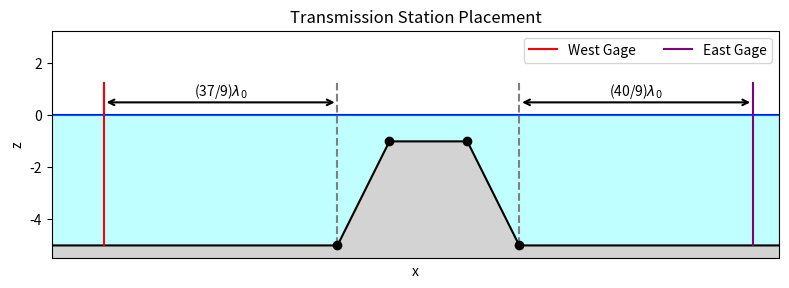

This chart was generated by the following Python code: (Note: this script raises an exception after producing the figure.)
import matplotlib.pyplot as plt
import numpy as np
offset_l = 25
SWW = 5
SEW = 5
XC_from_SWW = 5
offset = 10
top_width = 3
top_pos = -1
depth = 5
slope = 2
tri_base = (depth+top_pos)/slope
fig,ax = plt.subplots(dpi=200,figsize=(8,3))


## SUBMERGED
# Points of the bathymetry
x_sponge_l = -offset_l - SWW
x_left = -offset_l
toe_l = 0
top_l = tri_base
top_r = top_l + top_width
toe_r = top_r + tri_base
x_right = toe_r+ offset
x_sponge_r = x_right + SEW
# Point of wavemaker
Xc_WK = -offset_l + XC_from_SWW



ax.set_title('Transmission Station Placement')

x_bath = [x_sponge_l,x_left, toe_l,top_l,top_r,toe_r,x_right,x_sponge_r]

z_bath = [-depth,-depth,
          -depth,
          top_pos,
          top_pos,
          -depth,
          -depth,
          -depth]

x_points = x_bath[2:-2]
z_points = z_bath[2:-2]

z_SWL = np.zeros_like(z_bath)
z_bot = -1.1*depth*np.ones_like(z_bath)
z_top = top_pos*np.ones_like(z_bath)

## PLOT GEOMETRY
ax.plot(x_bath, z_bath, color='black')
ax.scatter(x_points, z_points, color='black',alpha=1,zorder=4)
ax.plot(x_bath, z_SWL, color='blue',zorder=-1)


# FILL ELEMENTS
ax.fill_between(x_bath[1:-1],z_bath[1:-1],z_SWL[1:-1], color='aqua',alpha=0.25)

# West Sponge
ax.fill_between(x_bath[0:2],z_bath[0:2],z_SWL[0:2], color='green',alpha=0.25)

ax.fill_between(x_bath,z_bath,z_bot, color='lightgrey')

## PLOT SLOPE




## LINE FUNCTIONS
def arrow_dim(ax,
                        point1,
                        point2,
                        label,pad=0.15,
                        color='black',
                        style="<->",
                        dire = 'vertical',fs = 10):
    x1,y1 = point1
    x2,y2 = point2
    ax.annotate(
        "", 
        xy=point2, xytext=point1,  # arrow tail
        arrowprops=dict(
            arrowstyle=style,
            lw=1.5,
            color=color
        )
    )
    if dire == 'vertical':
        ax.text(x1+pad,0.5*(y1+y2),label,color=color,fontsize=fs)
    elif dire == 'horizontal':
        ax.text(0.5*(x1+x2),y1+pad,label,color=color,ha='center',fontsize=fs)
    
    






# MAKE REFLECTION STUFF
L = 10
fractions = [1/9,1/9,2/9,2/3,1/9,2/9]
ax.plot([toe_l-0.9*L, toe_l-0.9*L],[-depth,0.25*depth],color='red',label='West Gage')
ax.plot([toe_r+0.9*L, toe_r+0.9*L],[-depth,0.25*depth],color='purple',label='East Gage')
ax.plot([toe_l, toe_l],[-depth,0.25*depth],color='gray',ls='--')
ax.plot([toe_r, toe_r],[-depth,0.25*depth],color='gray',ls='--')
ax.legend(ncol=2)

arrow_dim(ax,(toe_l-0.9*L,0.5),(toe_l,0.5),'(37/9)$\lambda_0$',color='black',pad=0.25,
          dire='horizontal')
arrow_dim(ax,(toe_r,0.5),(toe_r+0.9*L,0.5),'(40/9)$\lambda_0$',color='black',pad=0.25,
          dire='horizontal')


## FORMATTING
ax.set_xticks([])
ax.set_ylabel('z')
ax.set_xlabel('x')
ax.set_xlim(Xc_WK + 9,top_l+ 15)
ax.set_ylim(-1.1*depth,max(0.65*depth,2.5*top_pos))


fig.tight_layout()
fig.savefig('../png/transmission.png', bbox_inches="tight")
